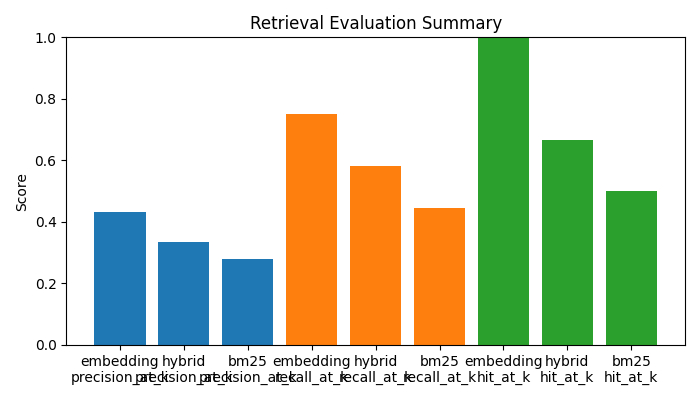

Data behind this chart, as committed beside it:
retrieval_mode, precision_at_k, recall_at_k, hit_at_k
embedding, 0.4306, 0.75, 1.0
hybrid, 0.3333, 0.5833, 0.6667
bm25, 0.2778, 0.4444, 0.5
